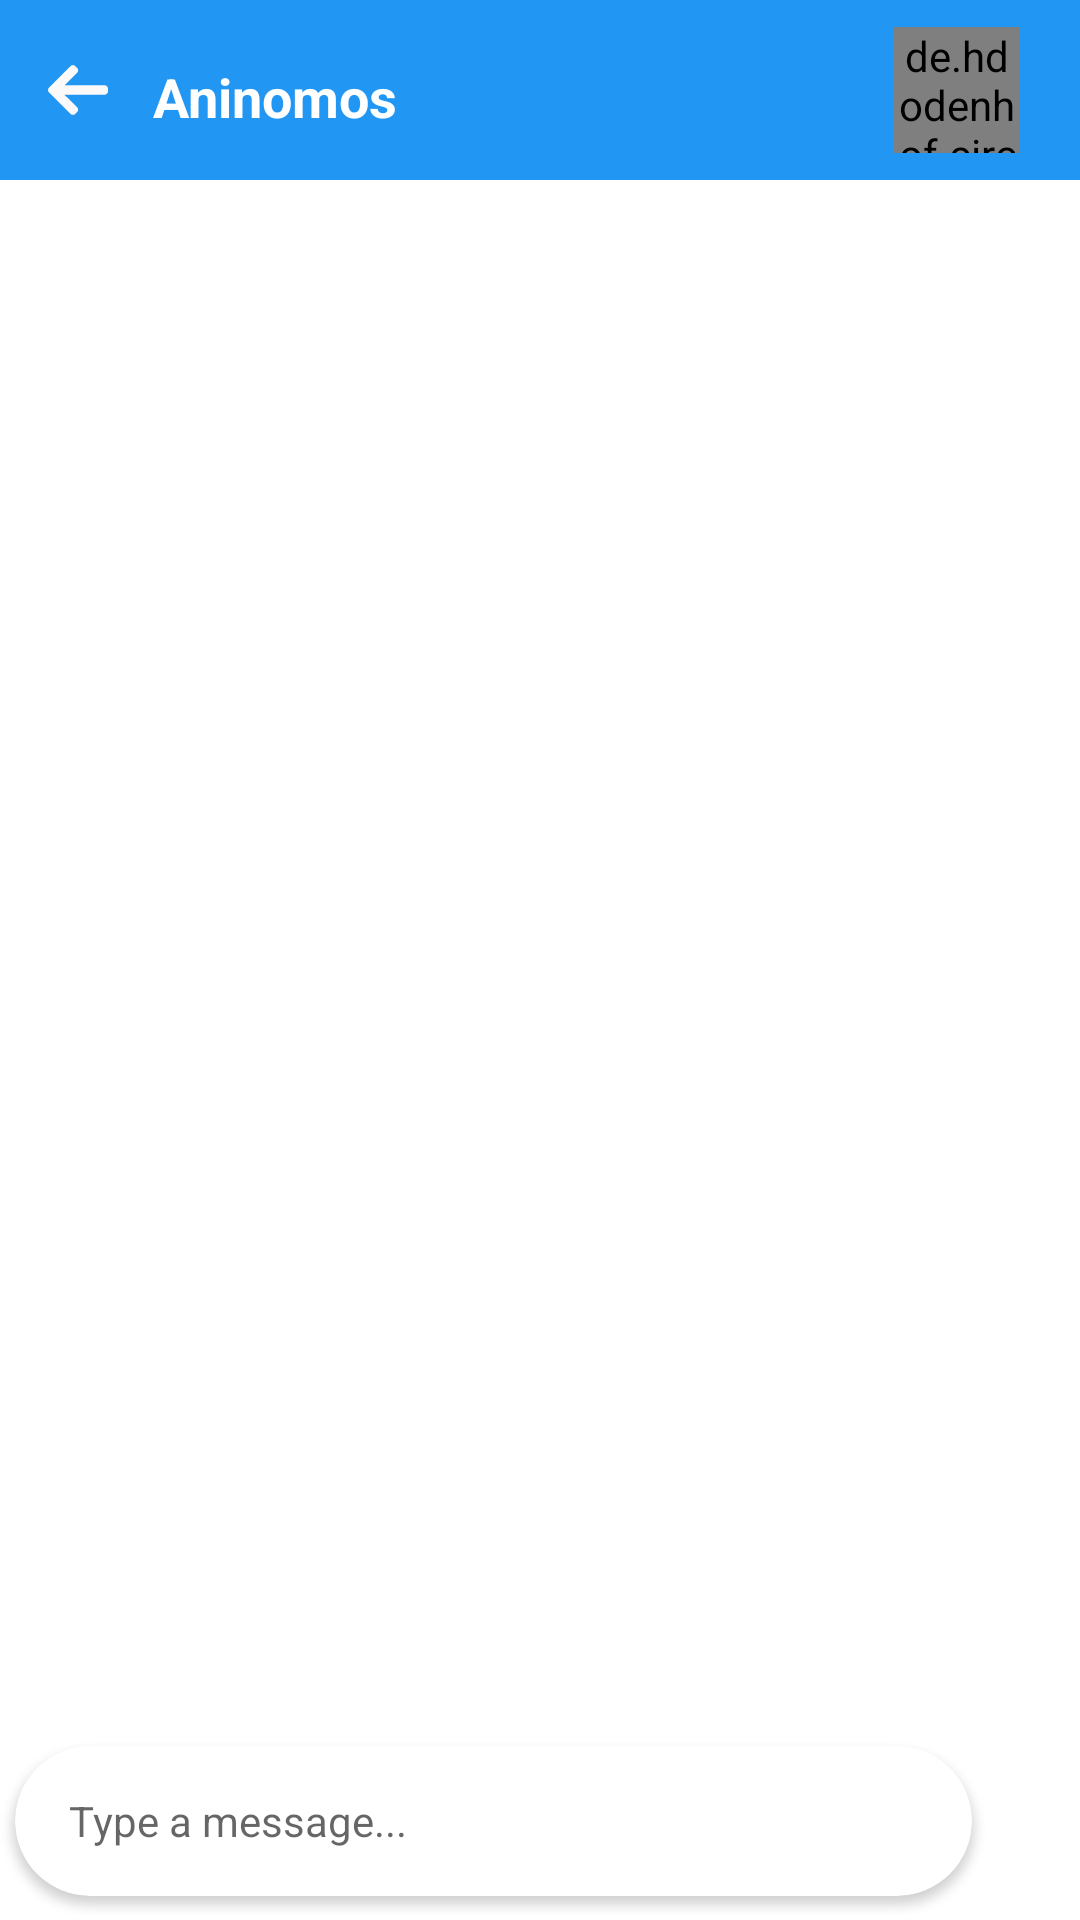

Here is an Android app screen rendered from its layout file. Give the layout XML and the strings, colors and styles it references.
<!-- AndroidManifest.xml: application theme Theme.SpringChat -->
<!-- res/layout/activity_chart.xml -->
<?xml version="1.0" encoding="utf-8"?>
<androidx.constraintlayout.widget.ConstraintLayout xmlns:android="http://schemas.android.com/apk/res/android"
    xmlns:app="http://schemas.android.com/apk/res-auto"
    xmlns:tools="http://schemas.android.com/tools"
    android:layout_width="match_parent"
    android:layout_height="match_parent"
    android:background="?attr/colorOnPrimary"

    tools:context=".Activity.ChartActivity">



    <androidx.appcompat.widget.Toolbar
        android:id="@+id/toolbar"
        android:layout_width="match_parent"
        android:layout_height="60dp"
        android:background="?attr/colorPrimary"
        android:minHeight="?attr/actionBarSize"
        android:theme="?attr/actionBarTheme"
        app:layout_constraintEnd_toEndOf="parent"
        app:layout_constraintStart_toStartOf="parent"
        app:layout_constraintTop_toTopOf="parent" >

        <LinearLayout
            android:id="@+id/gotoCuserProfile"
            android:layout_width="wrap_content"
            android:layout_height="wrap_content"
            android:orientation="horizontal">

            <ImageView
                android:id="@+id/imageView2"
                android:layout_width="0dp"
                android:layout_height="wrap_content"
                android:layout_gravity="center"
                android:layout_weight="1"

                app:srcCompat="@drawable/ic_left_arrow" />



            <LinearLayout
                android:layout_width="match_parent"
                android:layout_height="match_parent"
                android:layout_marginStart="15dp"
                android:gravity="center"
                android:orientation="vertical">

                <TextView
                    android:id="@+id/cuUsserName"
                    android:layout_width="wrap_content"
                    android:layout_height="wrap_content"
                    android:text="Aninomos"
                    android:textColor="@color/white"
                    android:textSize="18sp"
                    android:textStyle="bold" />

                <TextView
                    android:id="@+id/statusu"
                    android:layout_width="match_parent"
                    android:layout_height="0dp"
                    android:layout_weight="1"
                    android:text="Online"
                    android:textColor="@color/white"
                    android:visibility="gone" />
            </LinearLayout>

        </LinearLayout>
        <de.hdodenhof.circleimageview.CircleImageView
            android:id="@+id/profile"
            android:layout_width="42dp"
            android:layout_height="42dp"
            android:layout_gravity="right"
            android:layout_marginRight="20dp"
            android:src="@drawable/ic_baseline_person_24" />

    </androidx.appcompat.widget.Toolbar>

    <androidx.cardview.widget.CardView
        android:id="@+id/cardView"
        android:layout_width="0dp"
        android:layout_height="50dp"
        android:layout_marginStart="5dp"
        android:layout_marginEnd="8dp"
        android:layout_marginBottom="8dp"
        app:cardCornerRadius="30dp"
        app:layout_constraintBottom_toBottomOf="parent"
        app:layout_constraintEnd_toStartOf="@+id/sendBtn"
        app:layout_constraintStart_toStartOf="parent">

        <LinearLayout
            android:layout_width="match_parent"
            android:layout_height="match_parent"
            android:gravity="center"
            android:orientation="horizontal">

            <EditText
                android:id="@+id/messageBox"
                android:layout_width="0dp"
                android:layout_height="wrap_content"
                android:layout_marginStart="10dp"
                android:layout_weight="1"
                android:background="@android:color/transparent"
                android:hint="Type a message..."
                android:inputType="textPersonName"
                android:padding="8dp"
                android:textSize="14sp" />

            
            
            
            
            
            
            

            
            
            
            
            
            
            

        </LinearLayout>
    </androidx.cardview.widget.CardView>







    <androidx.recyclerview.widget.RecyclerView


        android:id="@+id/recyclerView"
        android:layout_width="0dp"
        android:layout_height="0dp"
        android:visibility="visible"
        app:layout_constraintBottom_toTopOf="@+id/cardView"
        app:layout_constraintEnd_toEndOf="parent"
        app:layout_constraintStart_toStartOf="parent"
        app:layout_constraintTop_toBottomOf="@+id/toolbar"

        app:layoutManager="androidx.recyclerview.widget.LinearLayoutManager"


        />




    <ImageView
        android:id="@+id/sendBtn"
        android:layout_width="wrap_content"
        android:layout_height="wrap_content"
        android:layout_marginEnd="8dp"
        android:background="@drawable/buttonbackgroundbtn"
        android:padding="10dp"
        app:layout_constraintBottom_toBottomOf="@+id/cardView"
        app:layout_constraintEnd_toEndOf="parent"
        app:layout_constraintTop_toTopOf="@+id/cardView"
        app:srcCompat="@drawable/ic_send"
        app:tint="@color/white" />
</androidx.constraintlayout.widget.ConstraintLayout>
<!-- resources referenced by this layout -->
<resources>
  <color name="white">#FFFFFFFF</color>
  <!-- drawable ic_left_arrow (drawable-v24) -->
  <vector android:height="20dp" android:viewportHeight="492"
      android:viewportWidth="492" android:width="20dp" xmlns:android="http://schemas.android.com/apk/res/android">
      <path android:fillColor="#FBF9F9" android:pathData="M464.344,207.418l0.768,0.168H135.888l103.496,-103.724c5.068,-5.064 7.848,-11.924 7.848,-19.124c0,-7.2 -2.78,-14.012 -7.848,-19.088L223.28,49.538c-5.064,-5.064 -11.812,-7.864 -19.008,-7.864c-7.2,0 -13.952,2.78 -19.016,7.844L7.844,226.914C2.76,231.998 -0.02,238.77 0,245.974c-0.02,7.244 2.76,14.02 7.844,19.096l177.412,177.412c5.064,5.06 11.812,7.844 19.016,7.844c7.196,0 13.944,-2.788 19.008,-7.844l16.104,-16.112c5.068,-5.056 7.848,-11.808 7.848,-19.008c0,-7.196 -2.78,-13.592 -7.848,-18.652L134.72,284.406h329.992c14.828,0 27.288,-12.78 27.288,-27.6v-22.788C492,219.198 479.172,207.418 464.344,207.418z"/>
  </vector>
  <style name="Theme.SpringChat" parent="Theme.MaterialComponents.DayNight.NoActionBar">
          
          <item name="colorPrimary">#2196F3</item>
          <item name="colorPrimaryVariant">#03A9F4</item>
          <item name="colorOnPrimary">@color/white</item>
          
          <item name="colorSecondary">#313232</item>
          <item name="colorSecondaryVariant">#3C3C3C</item>
          <item name="colorOnSecondary">@color/black</item>
          
          <item name="android:statusBarColor" tools:targetApi="l">?attr/colorPrimaryVariant</item>
          
      </style>
  <color name="black">#FF000000</color>
</resources>
